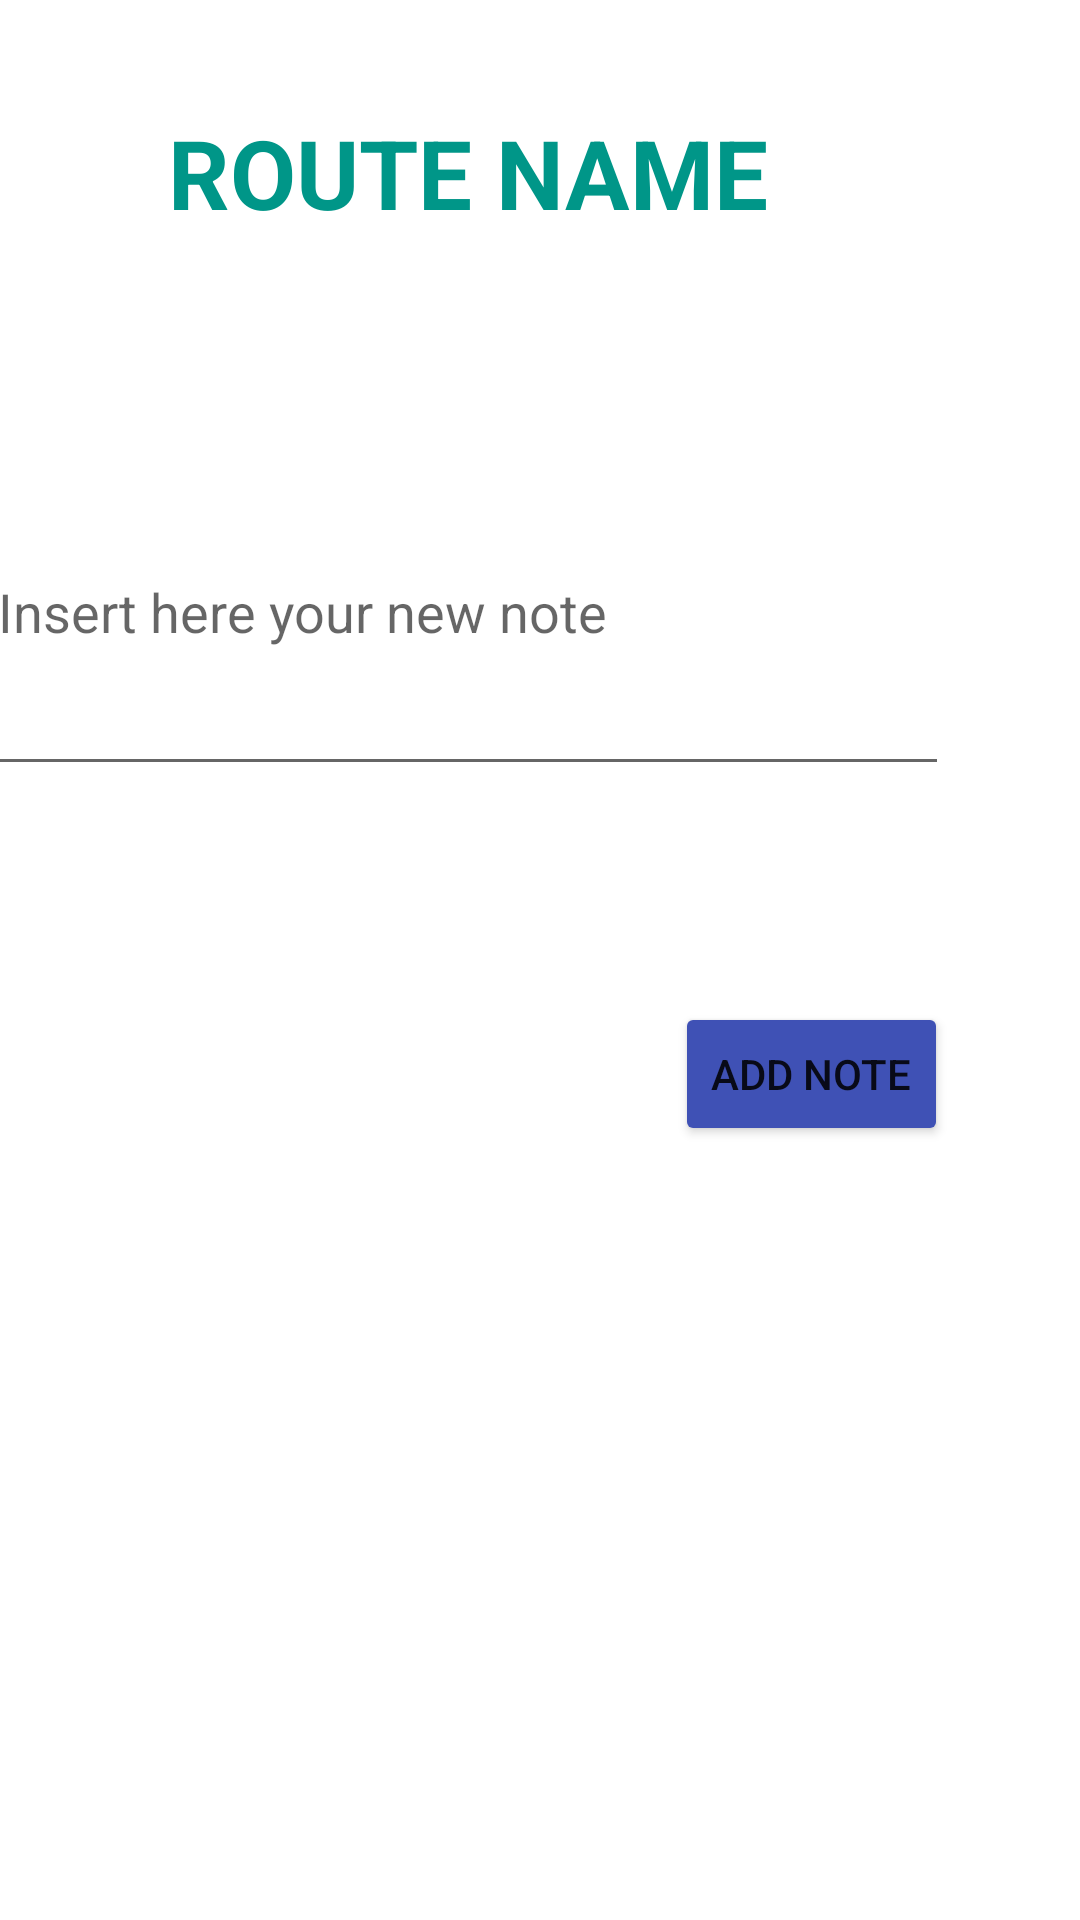

The Android layout XML behind this screen, and the referenced resources:
<!-- AndroidManifest.xml: application theme Theme.TirocinioJustClimb -->
<!-- res/layout/activity_add_notes.xml -->
<?xml version="1.0" encoding="utf-8"?>
<androidx.constraintlayout.widget.ConstraintLayout xmlns:android="http://schemas.android.com/apk/res/android"
    xmlns:app="http://schemas.android.com/apk/res-auto"
    xmlns:tools="http://schemas.android.com/tools"
    android:layout_width="match_parent"
    android:layout_height="match_parent"
    tools:context=".add_notes">

    <TextView
        android:id="@+id/route_name_note"
        android:layout_width="wrap_content"
        android:layout_height="wrap_content"
        android:layout_marginTop="36dp"
        android:layout_marginEnd="104dp"
        android:text="ROUTE NAME"
        android:textColor="#009688"
        android:textSize="32sp"
        android:textStyle="bold"
        app:layout_constraintEnd_toEndOf="parent"
        app:layout_constraintTop_toTopOf="parent" />

    <EditText
        android:id="@+id/note_txt"
        android:layout_width="321dp"
        android:layout_height="119dp"
        android:layout_marginTop="64dp"
        android:layout_marginEnd="44dp"
        android:ems="10"
        android:hint="@string/hint_note"
        android:inputType="textPersonName"
        app:layout_constraintEnd_toEndOf="parent"
        app:layout_constraintTop_toBottomOf="@+id/route_name_note" />

    <Button
        android:id="@+id/add_new_note_button"
        android:layout_width="wrap_content"
        android:layout_height="wrap_content"
        android:layout_marginTop="72dp"
        android:layout_marginEnd="44dp"
        android:text="@string/add_note"
        app:backgroundTint="#3F51B5"
        app:layout_constraintEnd_toEndOf="parent"
        app:layout_constraintTop_toBottomOf="@+id/note_txt" />


</androidx.constraintlayout.widget.ConstraintLayout>
<!-- resources referenced by this layout -->
<resources>
  <string name="add_note">Add note</string>
  <string name="hint_note">Insert here your new note</string>
  <style name="Theme.TirocinioJustClimb" parent="Theme.MaterialComponents.DayNight.DarkActionBar">
          
          <item name="colorPrimary">@color/purple_500</item>
          <item name="colorPrimaryVariant">@color/purple_700</item>
          <item name="colorOnPrimary">@color/white</item>
          
          <item name="colorSecondary">@color/teal_200</item>
          <item name="colorSecondaryVariant">@color/teal_700</item>
          <item name="colorOnSecondary">@color/black</item>
          
          <item name="android:statusBarColor" tools:targetApi="l">?attr/colorPrimaryVariant</item>
          
      </style>
  <!-- not gathered from this repository: default colours our renderer supplied (Android Studio template values) -->
  <color name="purple_500">#FF6200EE</color>
  <color name="purple_700">#FF3700B3</color>
  <color name="teal_200">#FF03DAC5</color>
  <color name="teal_700">#FF018786</color>
  <color name="black">#FF000000</color>
  <color name="white">#FFFFFFFF</color>
</resources>
